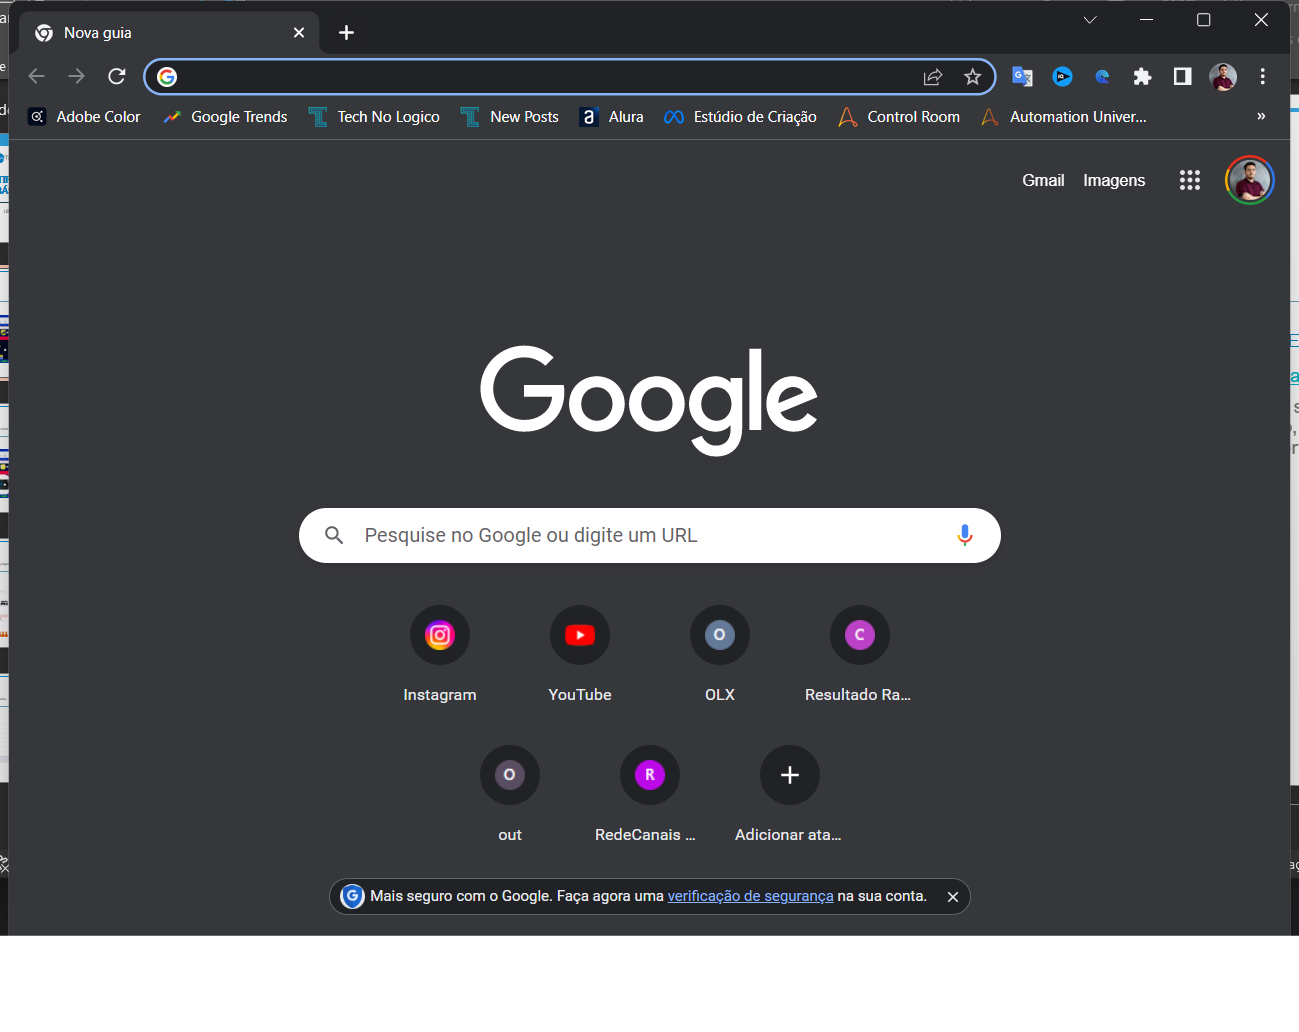
Task: Processo em Branco
Workflow: Main

Step 1: Use Browser Chrome: Nova guia (chrome.exe)

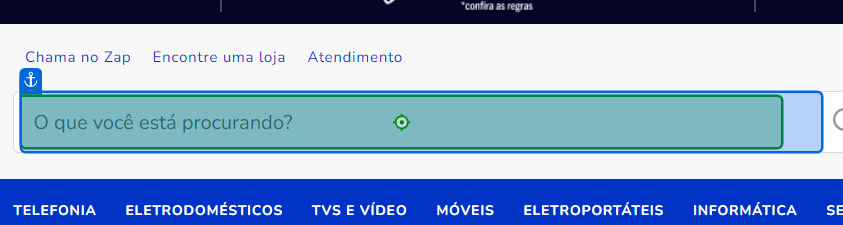
Step 2: type "jogos de playstation[k(Enter)]" into 'Buscar'

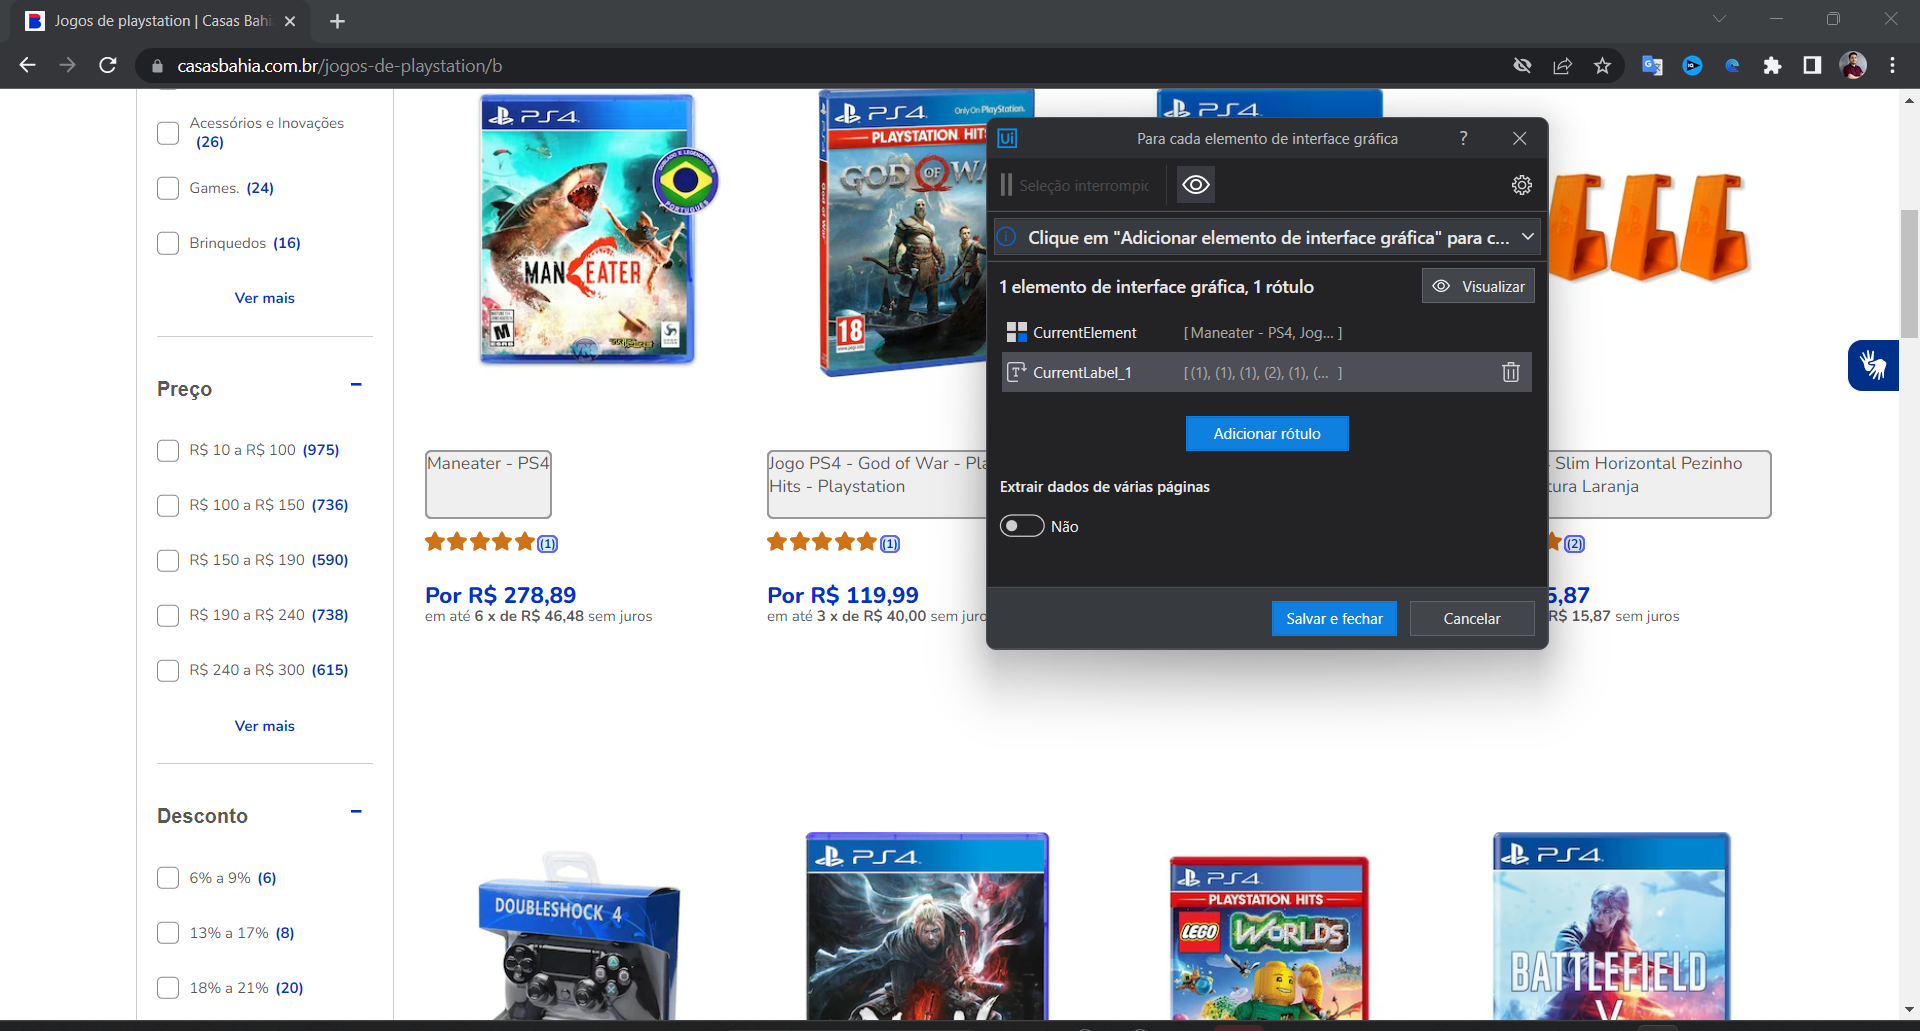
Step 3: For Each UI Element